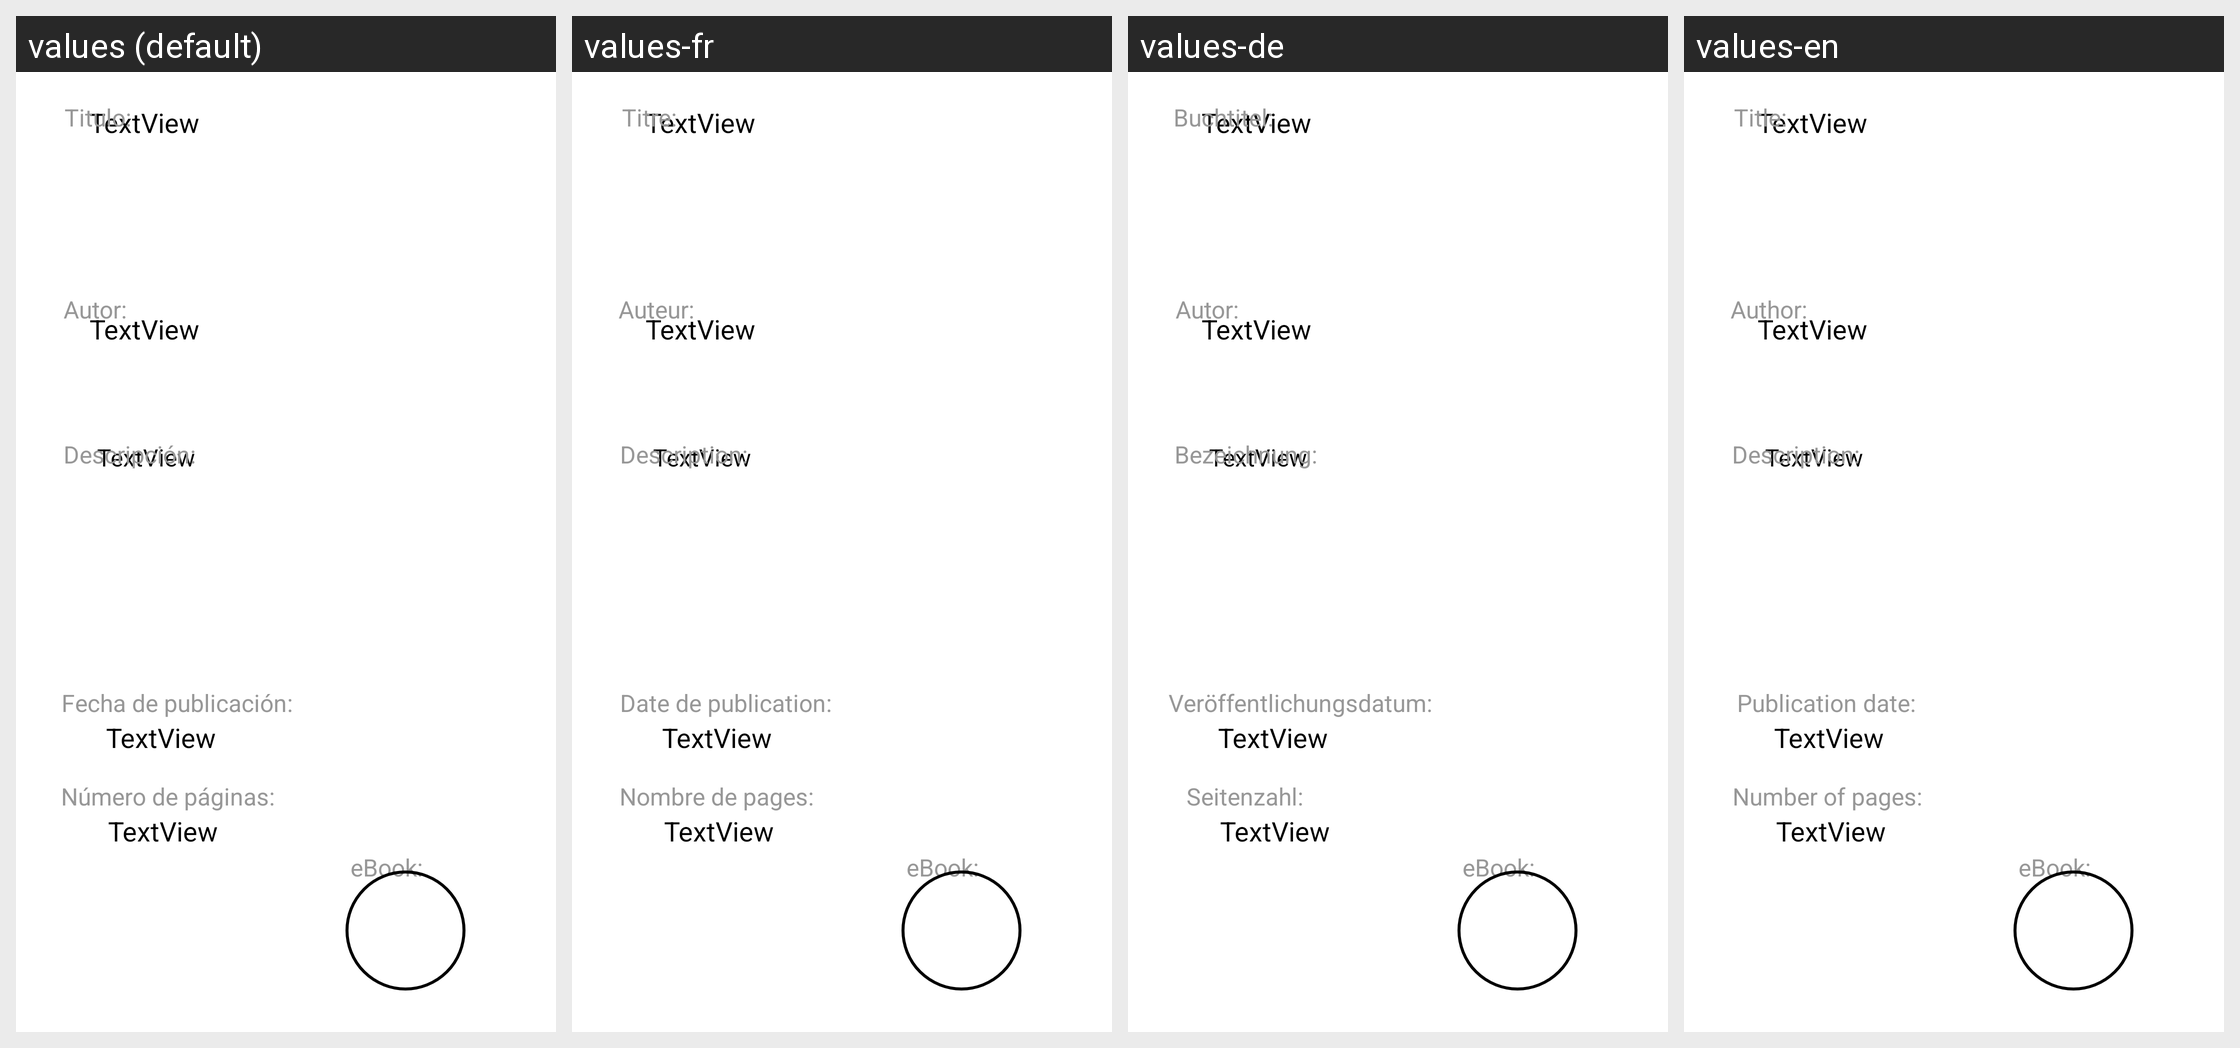

Strings drawn on this Android screen and how each of the app's shown locales translates them:
Android screen res/layout/activity_detalle.xml rendered under 4 locales, left to right: values (default), values-fr, values-de, values-en. Device: Nexus 5 (rendered at 1080×1920; each locale shown at half size, 540×960, under a caption strip naming it); theme Theme.PruebaRecviewBasedatos.
Strings drawn on this screen, with the default value and each locale's value (text and hints the layout hard-codes appear in the picture but are not listed):

etTituloDet
  values: Titulo:
  values-fr: Titre:
  values-de: Buchtitel:
  values-en: Title:

etAutorDet
  values: Autor:
  values-fr: Auteur:
  values-de: Autor:
  values-en: Author:

etDescripcionDet
  values: Descripción:
  values-fr: Description:
  values-de: Bezeichnung:
  values-en: Description:

etFechaDet
  values: Fecha de publicación:
  values-fr: Date de publication:
  values-de: Veröffentlichungsdatum:
  values-en: Publication date:

eteBookDet
  values: eBook:
  values-fr: eBook:
  values-de: eBook:
  values-en: eBook:

etNumPagDet
  values: Número de páginas:
  values-fr: Nombre de pages:
  values-de: Seitenzahl:
  values-en: Number of pages:
